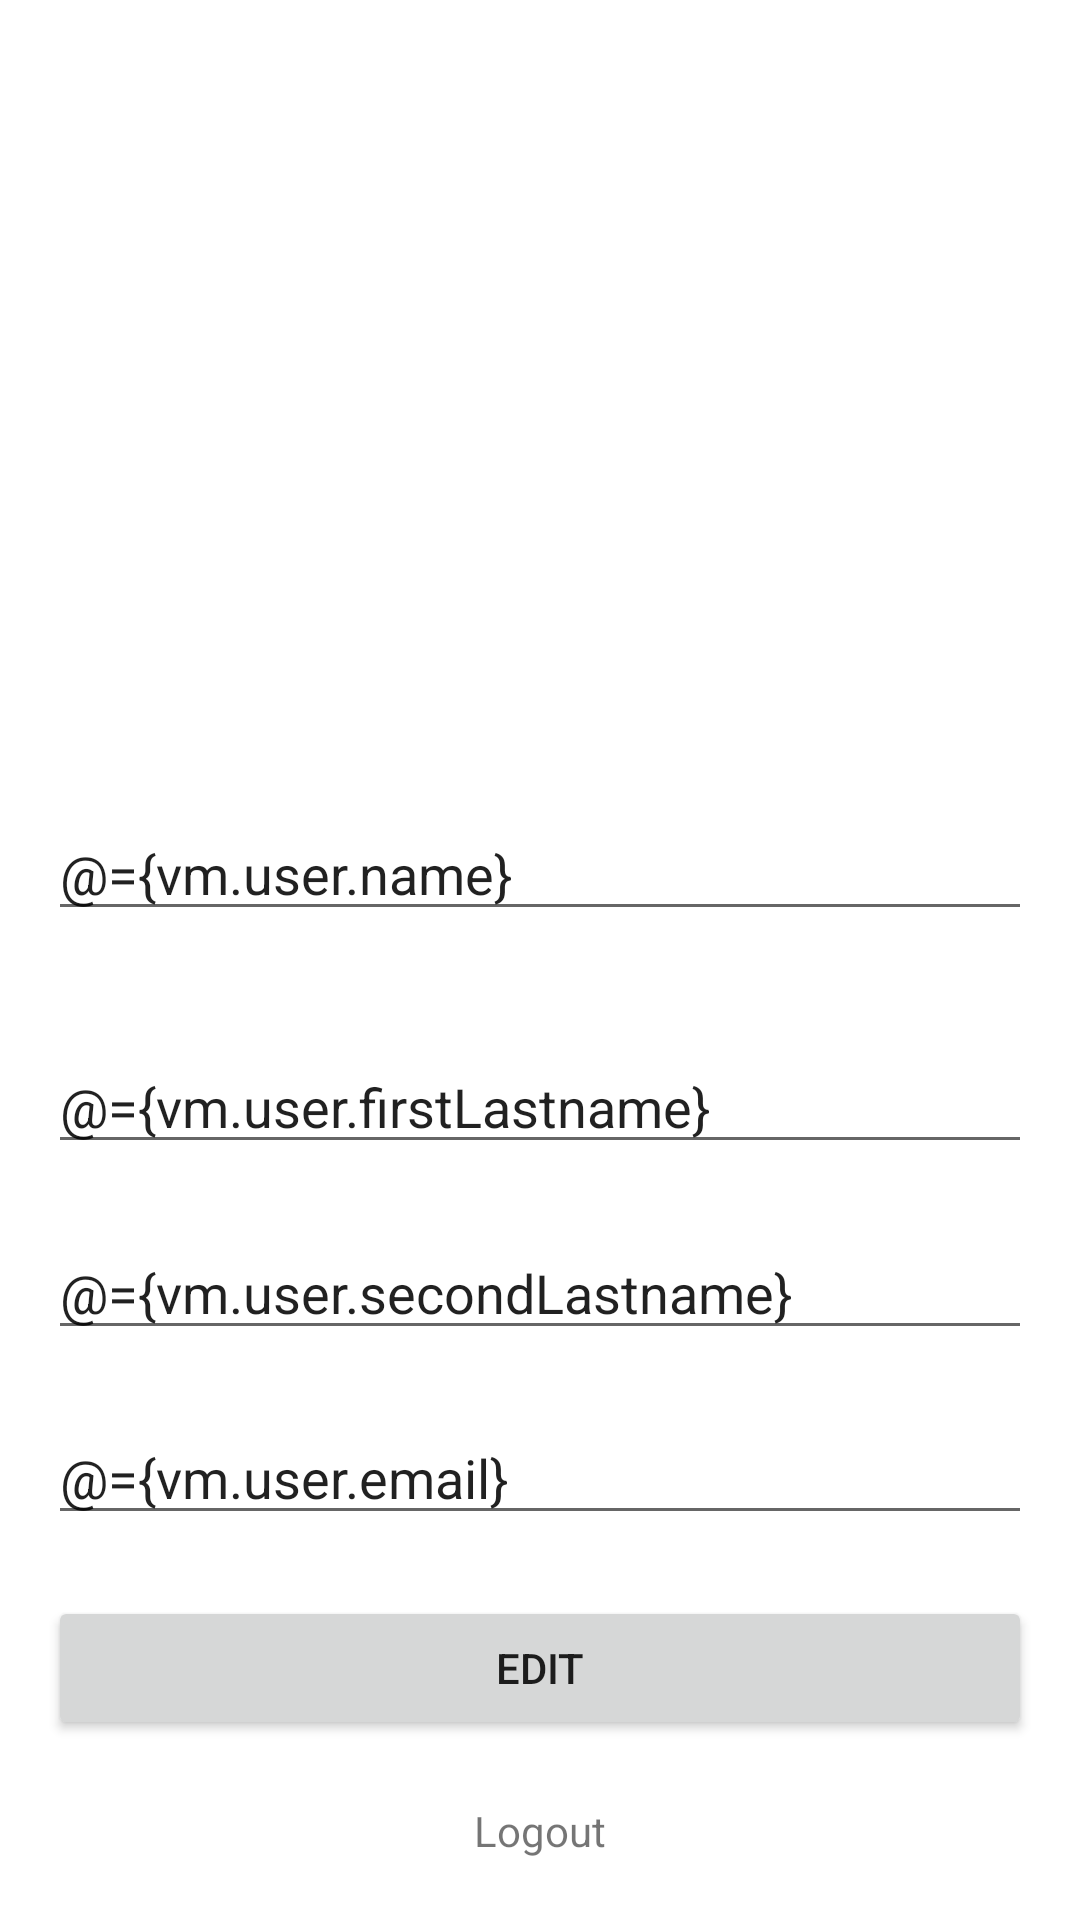

Produce the Android XML layout that renders to this screen, including the resource entries it uses.
<!-- AndroidManifest.xml: application theme Theme.Students -->
<!-- res/layout/profile_fragment.xml -->
<?xml version="1.0" encoding="utf-8"?>
<layout xmlns:android="http://schemas.android.com/apk/res/android"
    xmlns:app="http://schemas.android.com/apk/res-auto"
    xmlns:tools="http://schemas.android.com/tools"
    tools:context=".presentation.profile.ProfileFragment">

    <data>

        <variable
            name="vm"
            type="com.example.students.presentation.profile.ProfileViewModel" />

    </data>

    <androidx.constraintlayout.widget.ConstraintLayout
        android:layout_width="match_parent"
        android:layout_height="match_parent">

        <ImageView
            android:id="@+id/imgUser"
            loadFromURLCircular="@{vm.image}"
            android:layout_width="180dp"
            android:layout_height="180dp"
            android:layout_margin="16dp"
            app:layout_constraintBottom_toTopOf="@id/edtName"
            app:layout_constraintEnd_toEndOf="parent"
            app:layout_constraintStart_toStartOf="parent"
            app:layout_constraintTop_toTopOf="parent"
            tools:src="@tools:sample/avatars" />

        <ImageView
            android:id="@+id/imgChange"
            android:layout_width="50dp"
            android:layout_height="50dp"
            android:src="@drawable/ic_change"
            app:layout_constraintBottom_toBottomOf="@id/imgUser"
            app:layout_constraintEnd_toEndOf="@id/imgUser" />

        <EditText
            android:id="@+id/edtName"
            android:layout_width="0dp"
            android:layout_height="wrap_content"
            android:layout_margin="16dp"
            android:hint="@string/text_hint_name"
            android:inputType="textPersonName"
            android:text="@={vm.user.name}"
            app:layout_constraintBottom_toTopOf="@id/edtFirstLastname"
            app:layout_constraintEnd_toEndOf="parent"
            app:layout_constraintStart_toStartOf="parent"
            app:layout_constraintTop_toBottomOf="@id/imgUser" />

        <EditText
            android:id="@+id/edtFirstLastname"
            android:layout_width="0dp"
            android:layout_height="wrap_content"
            android:hint="@string/text_hint_first_lastname"
            android:inputType="textPersonName"
            android:text="@={vm.user.firstLastname}"
            app:layout_constraintBottom_toTopOf="@id/edtSecondLastname"
            app:layout_constraintEnd_toEndOf="@id/edtName"
            app:layout_constraintStart_toStartOf="@id/edtName"
            app:layout_constraintTop_toBottomOf="@id/edtName" />

        <EditText
            android:id="@+id/edtSecondLastname"
            android:layout_width="0dp"
            android:layout_height="wrap_content"
            android:hint="@string/text_hint_second_last_name"
            android:inputType="textPersonName"
            android:text="@={vm.user.secondLastname}"
            app:layout_constraintBottom_toTopOf="@id/edtEmail"
            app:layout_constraintEnd_toEndOf="@id/edtName"
            app:layout_constraintStart_toStartOf="@id/edtName"
            app:layout_constraintTop_toBottomOf="@id/edtFirstLastname" />

        <EditText
            android:id="@+id/edtEmail"
            android:layout_width="0dp"
            android:layout_height="wrap_content"
            android:hint="@string/text_hint_email"
            android:inputType="textEmailAddress"
            android:text="@={vm.user.email}"
            app:layout_constraintBottom_toTopOf="@id/btnEdit"
            app:layout_constraintEnd_toEndOf="@id/edtName"
            app:layout_constraintStart_toStartOf="@id/edtName"
            app:layout_constraintTop_toBottomOf="@id/edtSecondLastname" />

        <Button
            android:id="@+id/btnEdit"
            android:layout_width="0dp"
            android:layout_height="wrap_content"
            android:text="@string/text_edit"
            app:layout_constraintBottom_toTopOf="@id/txvLogout"
            app:layout_constraintEnd_toEndOf="@id/edtEmail"
            app:layout_constraintStart_toStartOf="@id/edtEmail"
            app:layout_constraintTop_toBottomOf="@id/edtEmail" />

        <TextView
            android:id="@+id/txvLogout"
            android:layout_width="0dp"
            android:layout_height="wrap_content"
            android:text="@string/text_logout"
            android:textAlignment="center"
            app:layout_constraintBottom_toBottomOf="parent"
            app:layout_constraintEnd_toEndOf="@id/btnEdit"
            app:layout_constraintStart_toStartOf="@id/btnEdit"
            app:layout_constraintTop_toBottomOf="@id/btnEdit" />

    </androidx.constraintlayout.widget.ConstraintLayout>

</layout>
<!-- resources referenced by this layout -->
<resources>
  <string name="text_edit">Edit</string>
  <string name="text_hint_email">Email</string>
  <string name="text_hint_first_lastname">First lastname</string>
  <string name="text_hint_name">Name</string>
  <string name="text_hint_second_last_name">Second last name</string>
  <string name="text_logout">Logout</string>
  <style name="Theme.Students" parent="Theme.MaterialComponents.Light.NoActionBar">
          
          <item name="colorPrimary">@color/purple_500</item>
          <item name="colorPrimaryVariant">@color/purple_700</item>
          <item name="colorOnPrimary">@color/white</item>
          
          <item name="colorSecondary">@color/teal_200</item>
          <item name="colorSecondaryVariant">@color/teal_700</item>
          <item name="colorOnSecondary">@color/black</item>
          
          <item name="android:statusBarColor" tools:targetApi="l">?attr/colorPrimaryVariant</item>
          
          <item name="android:forceDarkAllowed" tools:targetApi="q">false</item>
      </style>
  <!-- not gathered from this repository: default colours our renderer supplied (Android Studio template values) -->
  <color name="purple_500">#FF6200EE</color>
  <color name="purple_700">#FF3700B3</color>
  <color name="teal_200">#FF03DAC5</color>
  <color name="teal_700">#FF018786</color>
  <color name="black">#FF000000</color>
  <color name="white">#FFFFFFFF</color>
</resources>
